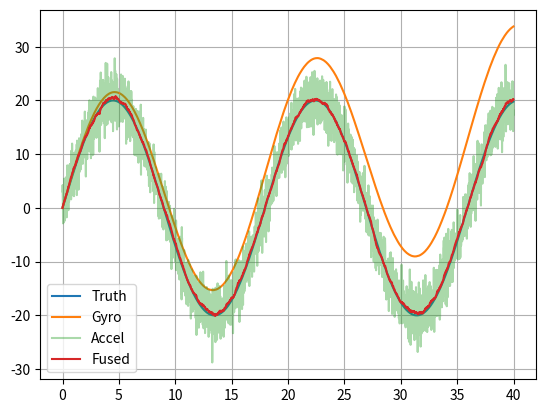

Source code (Python):
import numpy as np
import matplotlib.pyplot as plt

def main():
    rng=np.random.default_rng(12); dt=.01; t=np.arange(0,40,dt); truth=np.deg2rad(20*np.sin(.35*t)); rate=np.gradient(truth,dt)
    gyro=rate+np.deg2rad(.35)+rng.normal(0,np.deg2rad(.12),len(t)); accel=truth+rng.normal(0,np.deg2rad(2.5),len(t))
    gi=np.zeros_like(t); fused=np.zeros_like(t); a=.98
    for k in range(1,len(t)):
        gi[k]=gi[k-1]+gyro[k]*dt; fused[k]=a*(fused[k-1]+gyro[k]*dt)+(1-a)*accel[k]
    plt.figure(); plt.plot(t,np.rad2deg(truth),label='Truth'); plt.plot(t,np.rad2deg(gi),label='Gyro'); plt.plot(t,np.rad2deg(accel),alpha=.4,label='Accel'); plt.plot(t,np.rad2deg(fused),label='Fused'); plt.grid(True); plt.legend(); plt.show()
if __name__=='__main__': main()
